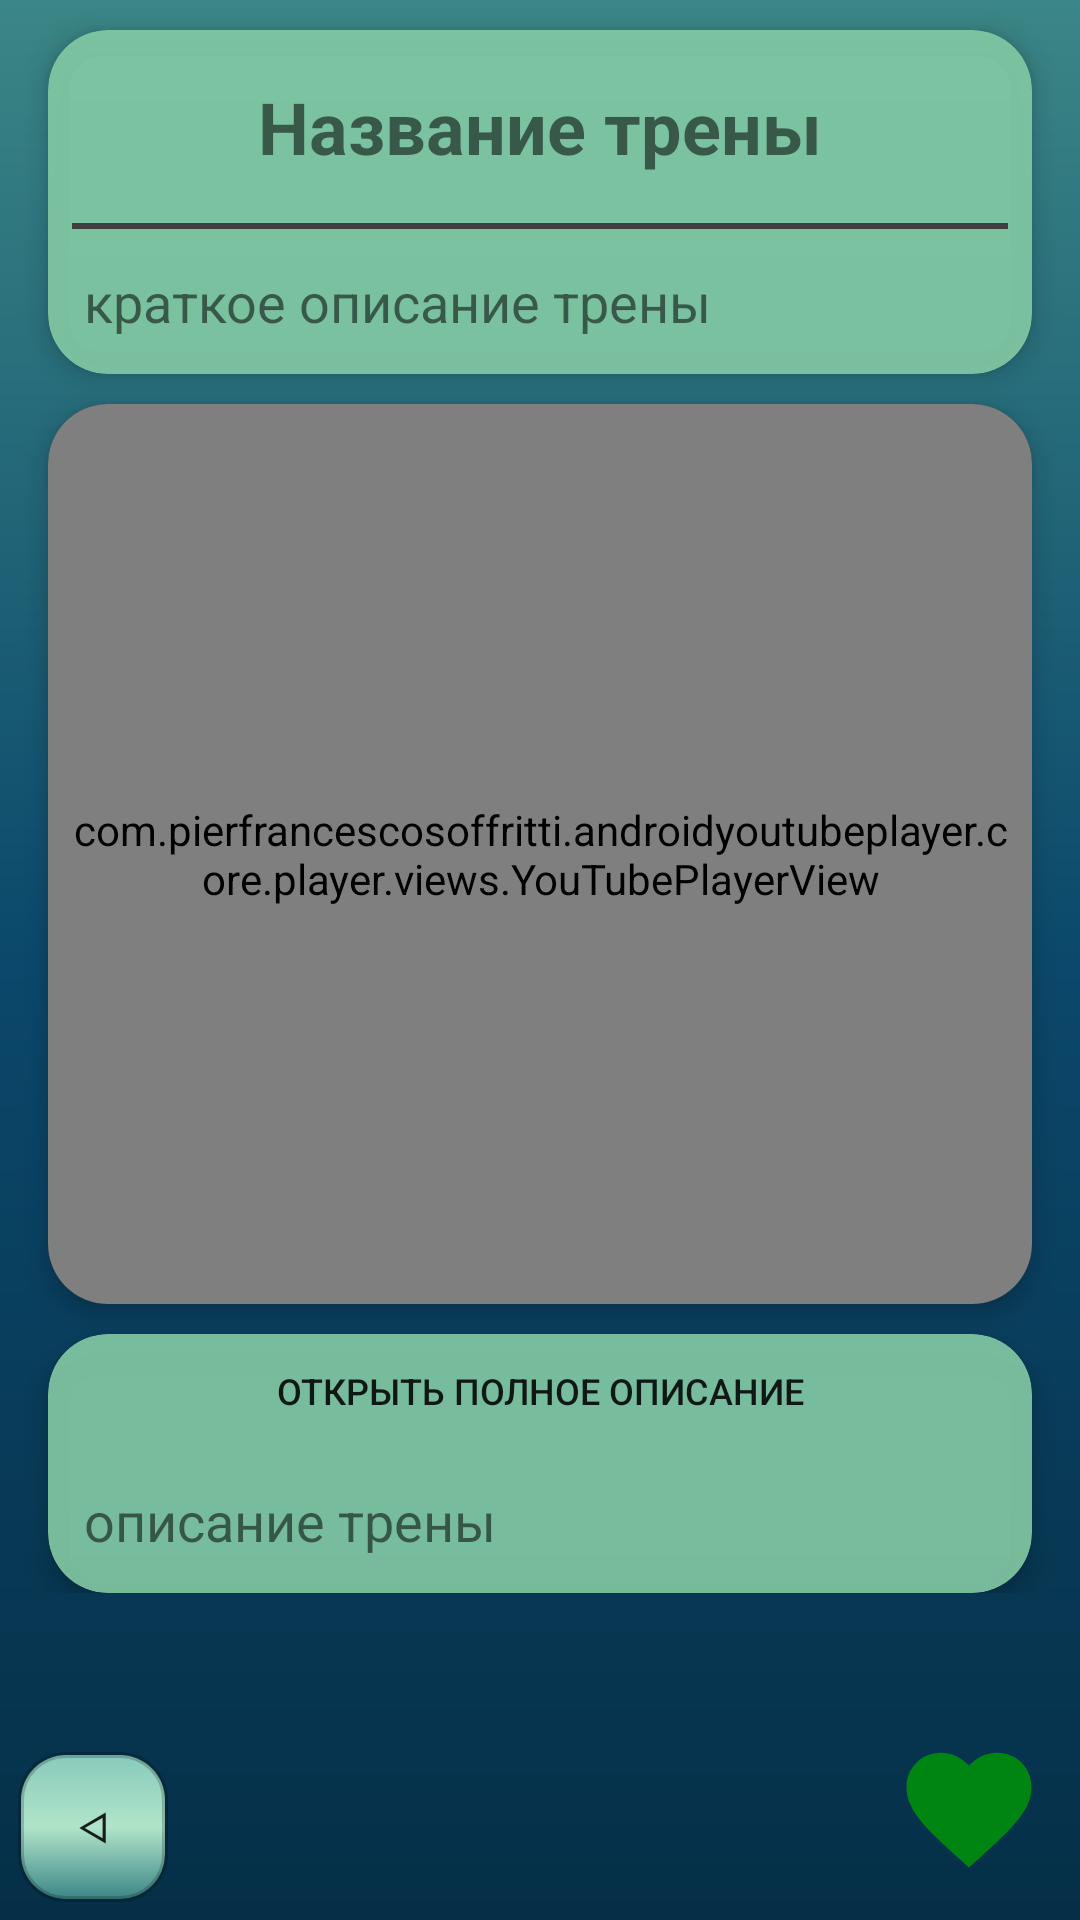

Layout XML and referenced resources for this Android screen:
<!-- AndroidManifest.xml: application theme AppTheme -->
<!-- res/layout/fragment_view_this_trening.xml -->
<?xml version="1.0" encoding="utf-8"?>
<androidx.constraintlayout.widget.ConstraintLayout xmlns:android="http://schemas.android.com/apk/res/android"
    xmlns:tools="http://schemas.android.com/tools"
    android:layout_width="match_parent"
    android:layout_height="match_parent"
    xmlns:app="http://schemas.android.com/apk/res-auto"
    tools:context=".Fragments.ViewThisTreningFragment"
    android:background="@drawable/style_for_windows">
    <Button
        android:id="@+id/add_sebe"
        android:layout_width="50dp"
        android:layout_height="50dp"
        android:background="@drawable/ic_baseline_favorite_24"
        app:layout_constraintEnd_toEndOf="parent"
        app:layout_constraintBottom_toBottomOf="parent"
        android:layout_margin="12dp"/>
    <Button
        android:id="@+id/btn_back_this_one_trens"
        android:layout_width="50dp"
        android:layout_height="50dp"
        app:layout_constraintStart_toStartOf="parent"
        app:layout_constraintBottom_toBottomOf="parent"
        android:background="@drawable/slytle_for_button"
        android:layout_margin="6dp"
        android:text="&#5130;"
        />
    <ScrollView
        android:layout_width="match_parent"
        android:layout_height="match_parent"
        app:layout_constraintTop_toTopOf="parent"
        app:layout_constraintStart_toStartOf="parent"
        android:layout_marginLeft="6dp"
        android:layout_marginRight="6dp">

        <androidx.constraintlayout.widget.ConstraintLayout
            android:layout_width="match_parent"
            android:layout_height="match_parent">


            <androidx.cardview.widget.CardView
                android:id="@+id/cvt"
                android:layout_width="match_parent"
                android:layout_height="wrap_content"
                android:layout_margin="10dp"
                app:cardCornerRadius="20dp"
                app:cardElevation="5dp"
                app:cardBackgroundColor="@color/sea_showing_green"
                app:layout_constraintTop_toTopOf="parent"
                app:layout_constraintStart_toStartOf="parent">

                <LinearLayout
                    android:layout_width="match_parent"
                    android:layout_height="wrap_content"
                    android:orientation="vertical">
    <TextView
        android:id="@+id/title_this_trening"
        android:layout_width="match_parent"
        android:gravity="center"
        android:padding="16dp"
        android:textSize="24sp"
        android:textStyle="bold"
        android:layout_height="wrap_content"
        android:text="Название трены"/>

            <ImageView
                android:layout_width="match_parent"
                android:layout_height="2dp"
                android:background="#404040"
                android:layout_marginStart="8dp"
                android:layout_marginEnd="8dp"
                />
            <TextView
                android:id="@+id/opisanie_this_trening"
                android:layout_width="match_parent"
                android:layout_height="wrap_content"
                android:text="краткое описание трены"
                android:layout_margin="12dp"
                android:textSize="18sp"
                />

                </LinearLayout>
        </androidx.cardview.widget.CardView>

            <androidx.cardview.widget.CardView
                android:id="@+id/cvv"
                android:layout_width="match_parent"
                android:layout_height="wrap_content"
                android:layout_margin="10dp"
                app:cardCornerRadius="20dp"
                app:cardElevation="5dp"
                app:cardBackgroundColor="#000000"
                app:layout_constraintStart_toStartOf="parent"
                app:layout_constraintTop_toBottomOf="@id/cvt">

            <com.pierfrancescosoffritti.androidyoutubeplayer.core.player.views.YouTubePlayerView
                android:id="@+id/video"
                android:layout_width="match_parent"
                android:layout_height="300dp"
                android:padding="8dp"
                app:autoPlay="false"
                app:showFullScreenButton="false"
                app:showYouTubeButton="false" />
            </androidx.cardview.widget.CardView>

            <androidx.cardview.widget.CardView
                android:layout_width="match_parent"
                android:layout_height="wrap_content"
                android:layout_margin="10dp"
                app:cardCornerRadius="20dp"
                app:cardElevation="5dp"
                app:cardBackgroundColor="@color/sea_showing_green"
                app:layout_constraintStart_toStartOf="parent"
                app:layout_constraintTop_toBottomOf="@id/cvv">

            <LinearLayout
                android:layout_width="match_parent"
                android:layout_height="wrap_content"
                android:orientation="vertical">
            <Button
                android:id="@+id/open_opisanie"
                android:layout_width="match_parent"
                android:layout_height="22dp"
                android:text="Открыть полное описание"
                android:layout_margin="8dp"
                android:textSize="12sp"
                android:background="@drawable/slytle_for_button_avtorisation"
                 />

            <TextView
                android:id="@+id/vsya_trena"
                android:layout_width="match_parent"
                android:layout_height="wrap_content"
                android:text="описание трены"
                android:textSize="18sp"
                android:layout_margin="12dp" />
            </LinearLayout>
            </androidx.cardview.widget.CardView>


        </androidx.constraintlayout.widget.ConstraintLayout>
    </ScrollView>


</androidx.constraintlayout.widget.ConstraintLayout>
<!-- resources referenced by this layout -->
<resources>
  <color name="sea_showing_green">#E683CAA5</color>
  <!-- drawable ic_baseline_favorite_24 (drawable) -->
  <vector android:height="24dp" android:tint="#008512"
      android:viewportHeight="24" android:viewportWidth="24"
      android:width="24dp" xmlns:android="http://schemas.android.com/apk/res/android">
      <path android:fillColor="@android:color/white" android:pathData="M12,21.35l-1.45,-1.32C5.4,15.36 2,12.28 2,8.5 2,5.42 4.42,3 7.5,3c1.74,0 3.41,0.81 4.5,2.09C13.09,3.81 14.76,3 16.5,3 19.58,3 22,5.42 22,8.5c0,3.78 -3.4,6.86 -8.55,11.54L12,21.35z"/>
  </vector>
  <!-- drawable slytle_for_button (drawable) -->
  <?xml version="1.0" encoding="utf-8"?>
  <selector xmlns:android="http://schemas.android.com/apk/res/android">
      <item android:state_pressed="false" android:drawable="@drawable/slytle_for_not_push_button"/>
      <item android:state_pressed="true" android:drawable="@drawable/slytle_for_push_button" />
  </selector>
  <!-- drawable slytle_for_button_avtorisation (drawable-xxhdpi) -->
  <?xml version="1.0" encoding="utf-8"?>
  <selector xmlns:android="http://schemas.android.com/apk/res/android">
  
      <item android:state_pressed="true"
          android:drawable="@drawable/slytle_for_push_button"
          />
  </selector>
  <!-- drawable style_for_windows (drawable) -->
  <?xml version="1.0" encoding="utf-8"?>
  <shape xmlns:android="http://schemas.android.com/apk/res/android" android:shape="rectangle">
  
      <gradient
          android:startColor="@color/there_we_could_sail"
          android:centerColor="@color/adrift_in_dreams"
          android:endColor="@color/menu"
          android:type="linear"
          android:angle="-90"/>
  
  
  </shape>
  <style name="AppTheme" parent="Theme.AppCompat.Light.NoActionBar">
          
          <item name="colorPrimary">@color/colorPrimary</item>
          <item name="colorPrimaryDark">@color/there_we_could_sail</item>
          <item name="colorAccent">@color/colorAccent</item>
      </style>
  <!-- drawable slytle_for_not_push_button (drawable) -->
  <?xml version="1.0" encoding="utf-8"?>
  <shape xmlns:android="http://schemas.android.com/apk/res/android" android:shape="rectangle">
  <gradient
      android:startColor="@color/there_we_could_sail"
      android:centerColor="#B1E4CA"
      android:endColor="@color/sea_foaming"
      android:type="linear"
      android:angle="90"
      />
      <corners android:radius="15dp"/>
      <stroke android:width="2dp" android:color="#33000000" />
  </shape>
  <!-- drawable slytle_for_push_button (drawable) -->
  <?xml version="1.0" encoding="utf-8"?>
  <shape xmlns:android="http://schemas.android.com/apk/res/android" android:shape="rectangle">
      <solid android:color="#CC62FFC8"/>
      <corners android:radius="15dp"/>
      <stroke android:width="2dp" android:color="#33000000" />
  </shape>
  <color name="there_we_could_sail">#3B8686</color>
  <color name="adrift_in_dreams">#0B486B</color>
  <color name="menu">#052F47</color>
  <color name="colorPrimary">#6200EE</color>
  <color name="colorAccent">#03DAC5</color>
  <color name="sea_foaming">#CCA8F0D7</color>
</resources>
